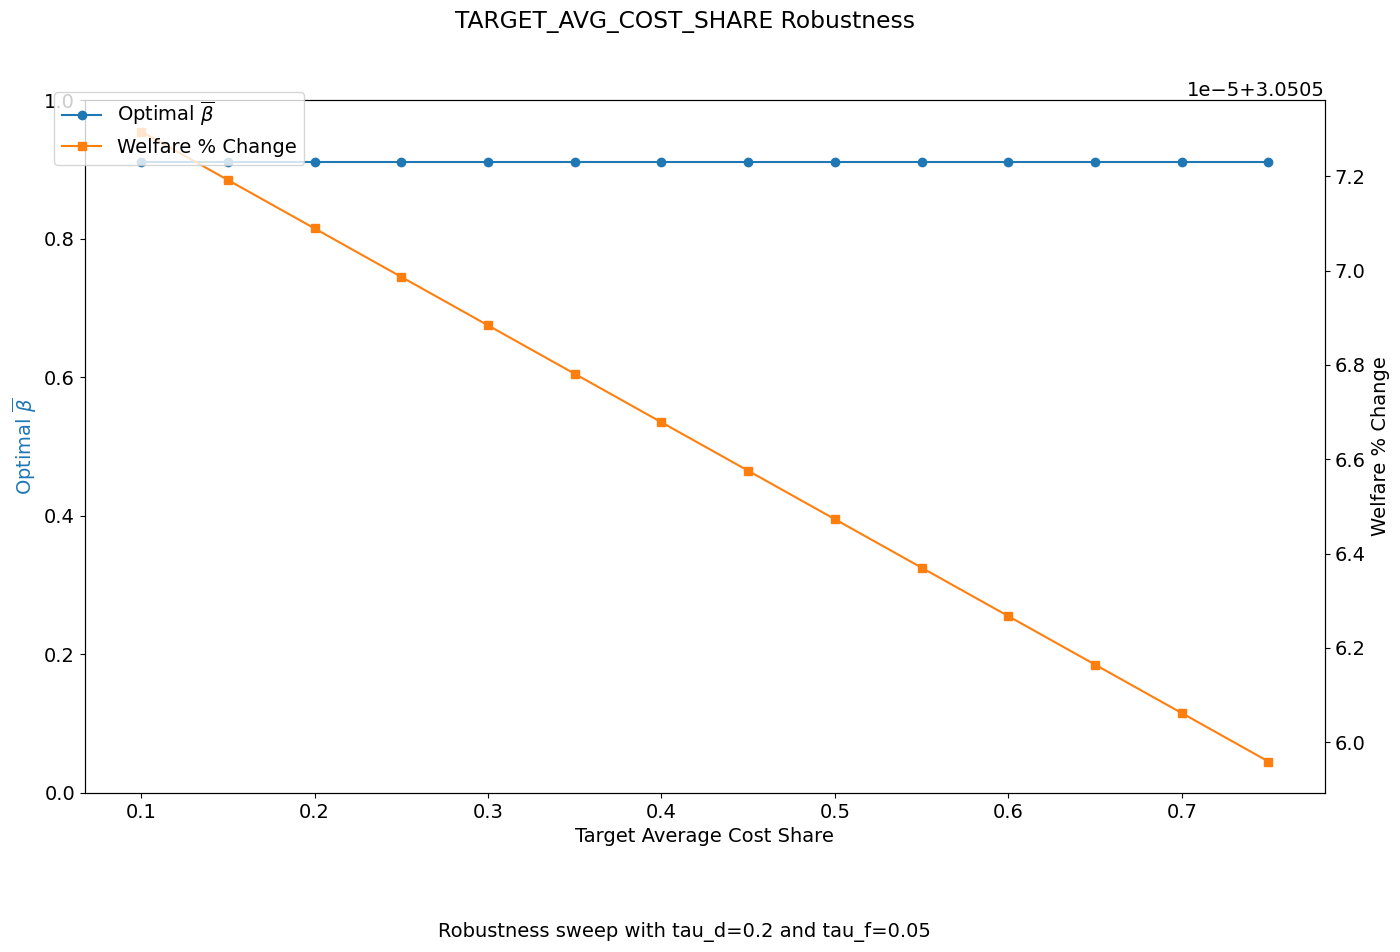

The file beside this chart, header and first rows:
target_avg_cost_share, bar_beta_opt, bar_star_opt, welfare_pct_change, innov_welfare_pct_change, imit_welfare_pct_change, non_invest_welfare_pct_change
0.1, 0.91, 0.91, 3.051, -9.331, 13.09, 171
0.15, 0.91, 0.91, 3.051, -9.331, 13.09, 171
0.2, 0.91, 0.91, 3.051, -9.331, 13.09, 171
0.25, 0.91, 0.91, 3.051, -9.331, 13.09, 171
0.3, 0.91, 0.91, 3.051, -9.331, 13.09, 171
0.35, 0.91, 0.91, 3.051, -9.331, 13.09, 171
0.4, 0.91, 0.91, 3.051, -9.331, 13.09, 171
0.45, 0.91, 0.91, 3.051, -9.331, 13.09, 171
0.5, 0.91, 0.91, 3.051, -9.331, 13.09, 171
0.55, 0.91, 0.91, 3.051, -9.331, 13.09, 171
0.6, 0.91, 0.91, 3.051, -9.331, 13.09, 171
0.65, 0.91, 0.91, 3.051, -9.331, 13.09, 171
0.7, 0.91, 0.91, 3.051, -9.331, 13.09, 171
0.75, 0.91, 0.91, 3.051, -9.331, 13.09, 171
